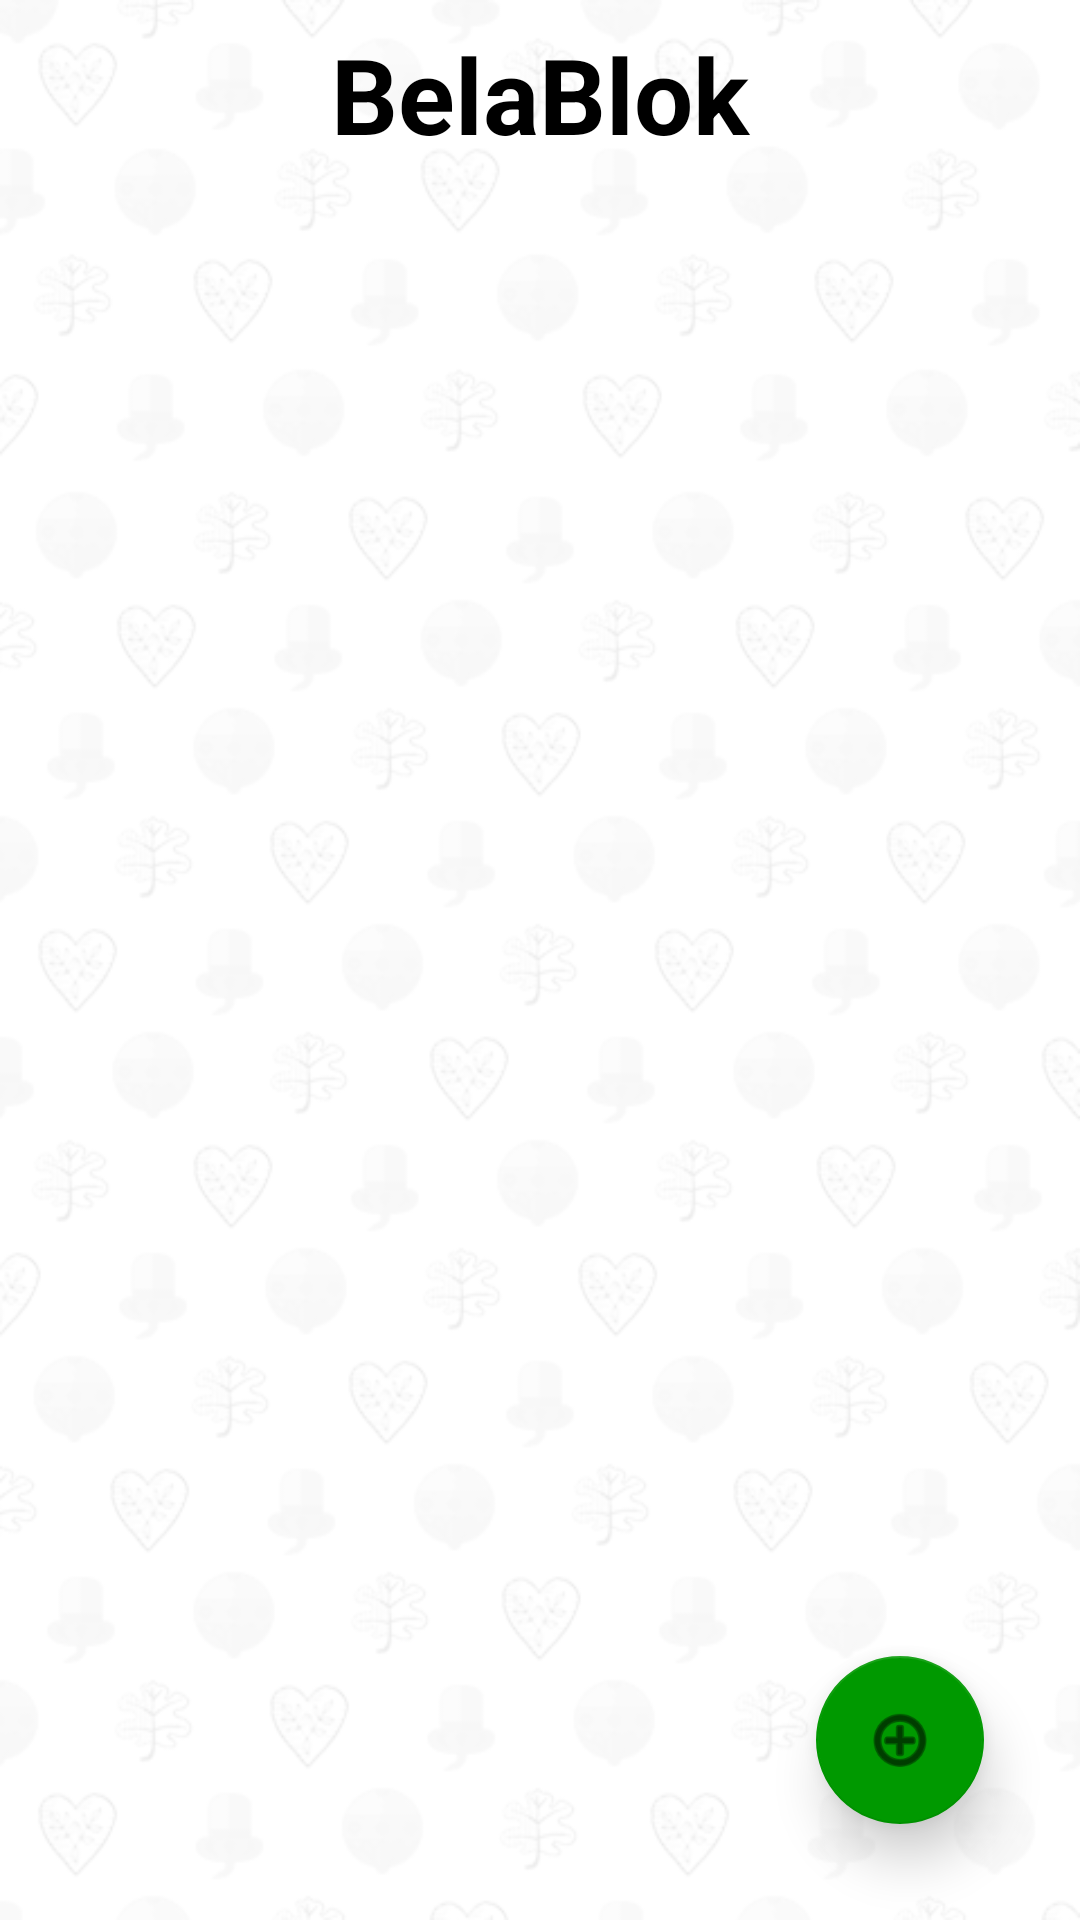

Produce the Android XML layout that renders to this screen, including the resource entries it uses.
<!-- AndroidManifest.xml: activity theme AppTheme.NoActionBar -->
<!-- res/layout/activity_main.xml -->
<?xml version="1.0" encoding="utf-8"?>
<RelativeLayout xmlns:android="http://schemas.android.com/apk/res/android"
    xmlns:app="http://schemas.android.com/apk/res-auto"
    xmlns:tools="http://schemas.android.com/tools"
    android:layout_width="match_parent"
    android:layout_height="match_parent"
    android:background="@drawable/bela_background"
    tools:context=".MainActivity">

    <TextView
        android:id="@+id/appName"
        android:layout_width="match_parent"
        android:layout_height="wrap_content"
        android:text="@string/app_name"
        android:textSize="35sp"
        android:gravity="center"
        android:layout_margin="8dp"
        android:textColor="@android:color/black"
        android:textStyle="bold"
        />

    <View
        android:id="@+id/separator"
        android:layout_below="@+id/appName"
        android:layout_width="match_parent"
        android:layout_height="2dp"
        android:background="@drawable/separator_background"
        android:layout_marginEnd="16dp"
        android:layout_marginStart="16dp"
        />

    <ListView
        android:id="@+id/mainListView"
        android:layout_width="match_parent"
        android:layout_height="match_parent"
        android:layout_below="@id/appName"
        android:layout_marginTop="8dp"
        android:layout_marginEnd="16dp"
        android:layout_marginStart="16dp"
        android:divider="@android:color/transparent"
        android:dividerHeight="3dp"
        />

    <android.support.design.widget.FloatingActionButton
        android:id="@+id/addNewGameBtn"
        android:layout_width="wrap_content"
        android:layout_height="wrap_content"
        android:layout_gravity="bottom|end"
        android:layout_margin="32dp"
        android:tint="@android:color/black"
        android:layout_alignParentEnd="true"
        android:layout_alignParentRight="true"
        android:layout_alignParentBottom="true"
        app:backgroundTint="#009900"
        app:elevation="10dp"
        app:rippleColor="@android:color/black"
        app:srcCompat="@android:drawable/ic_menu_add"
        />

</RelativeLayout>
<!-- resources referenced by this layout -->
<resources>
  <!-- drawable bela_background: png bitmap (drawable-v24, 74553 bytes) -->
  <string name="app_name">BelaBlok</string>
  <style name="AppTheme.NoActionBar">
          <item name="windowActionBar">false</item>
          <item name="windowNoTitle">true</item>
      </style>
</resources>
